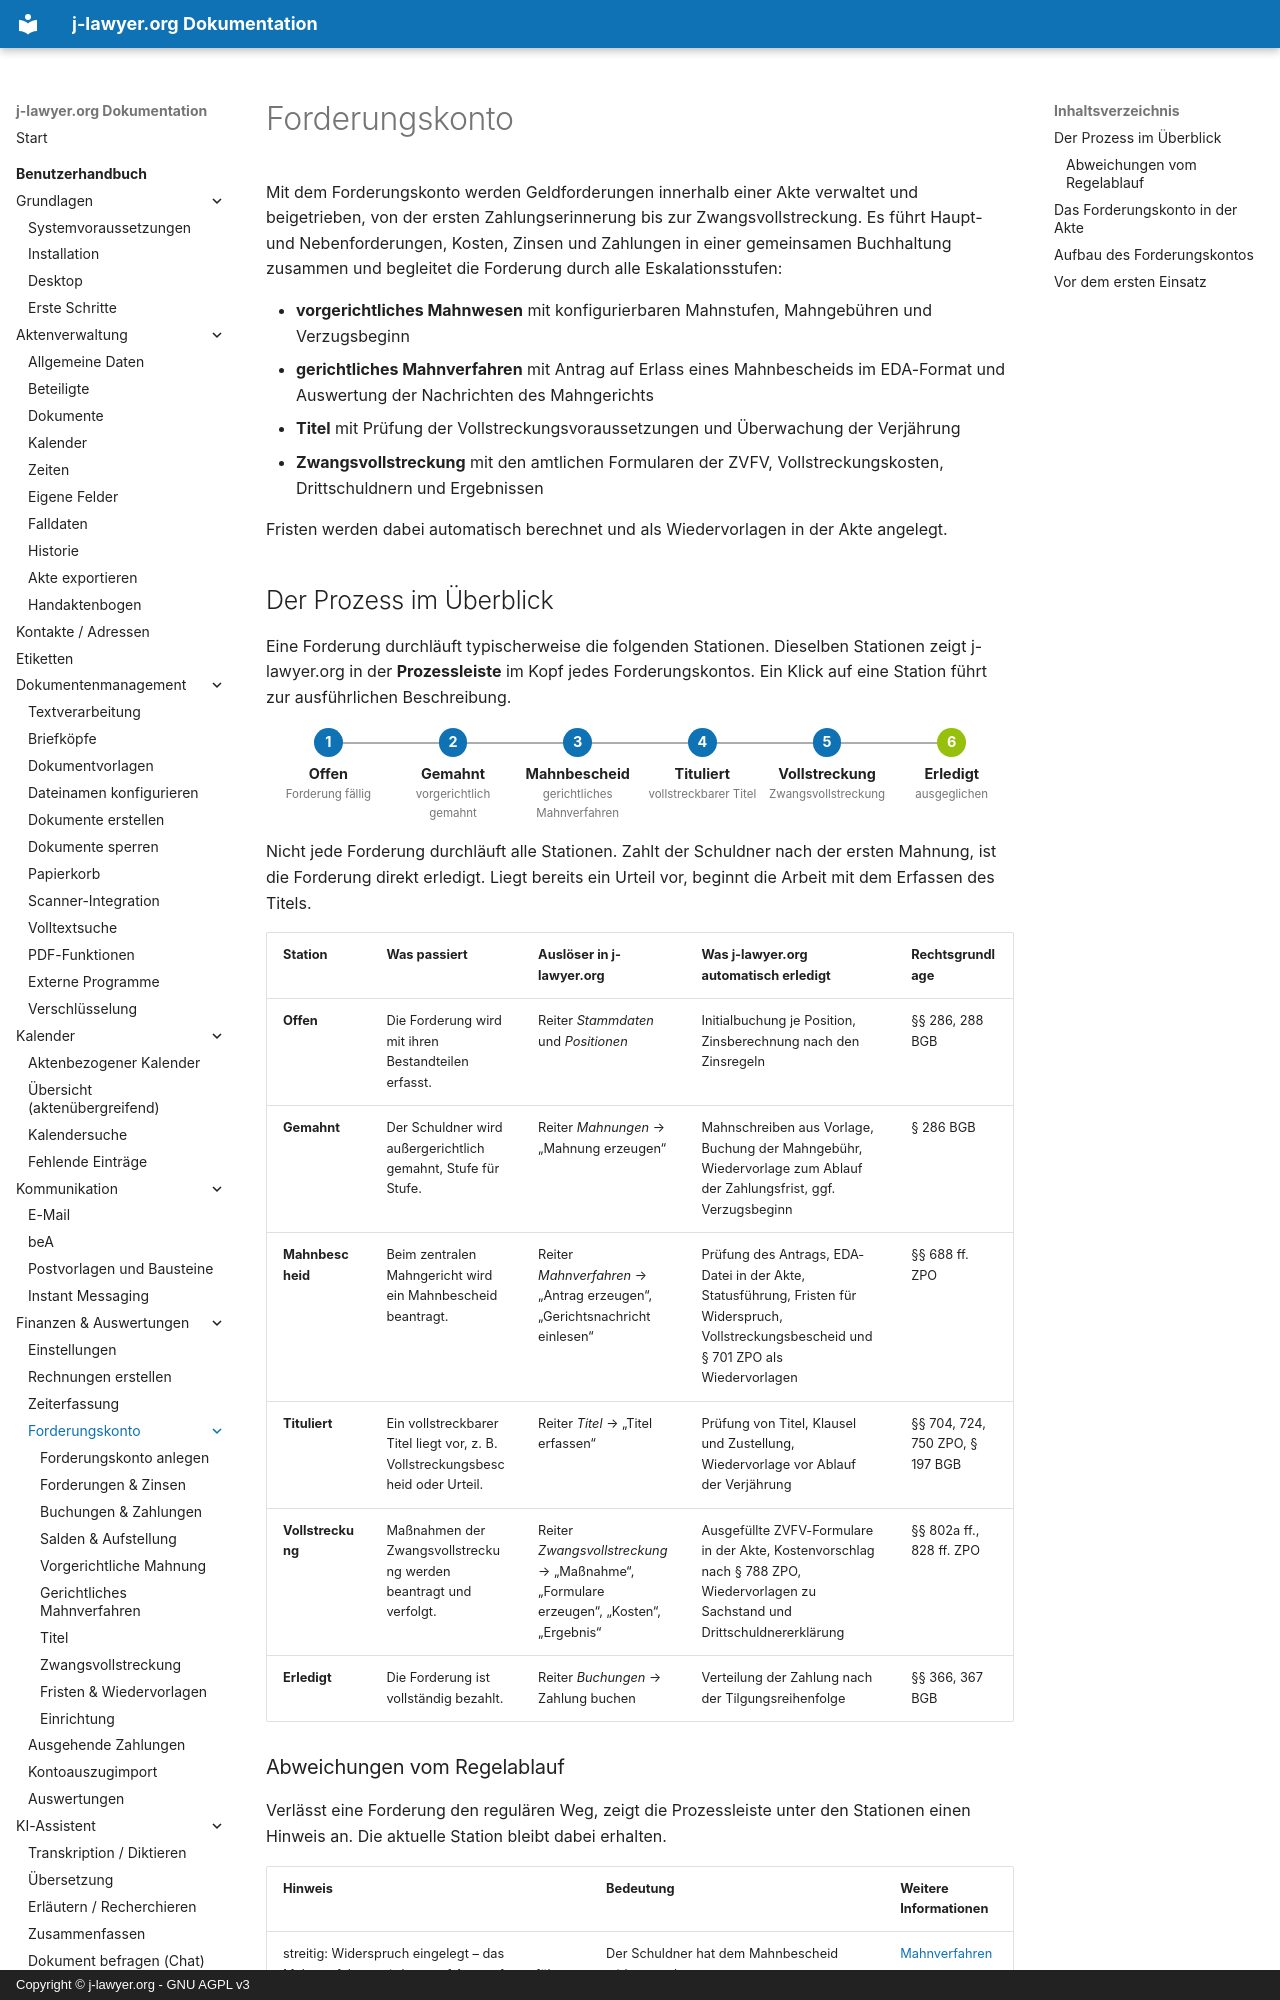

repository: jlawyerorg/j-lawyer-documentation · page: benutzerhandbuch/forderungskonto/index.html · generator: mkdocs · copyright: Copyright © j-lawyer.org - GNU AGPL v3

# Forderungskonto

Mit dem Forderungskonto werden Geldforderungen innerhalb einer Akte verwaltet und beigetrieben, von der ersten Zahlungserinnerung bis zur Zwangsvollstreckung. Es führt Haupt- und Nebenforderungen, Kosten, Zinsen und Zahlungen in einer gemeinsamen Buchhaltung zusammen und begleitet die Forderung durch alle Eskalationsstufen:

- **vorgerichtliches Mahnwesen** mit konfigurierbaren Mahnstufen, Mahngebühren und Verzugsbeginn
- **gerichtliches Mahnverfahren** mit Antrag auf Erlass eines Mahnbescheids im EDA-Format und Auswertung der Nachrichten des Mahngerichts
- **Titel** mit Prüfung der Vollstreckungsvoraussetzungen und Überwachung der Verjährung
- **Zwangsvollstreckung** mit den amtlichen Formularen der ZVFV, Vollstreckungskosten, Drittschuldnern und Ergebnissen

Fristen werden dabei automatisch berechnet und als Wiedervorlagen in der Akte angelegt.

## Der Prozess im Überblick {#prozess}

Eine Forderung durchläuft typischerweise die folgenden Stationen. Dieselben Stationen zeigt j-lawyer.org in der **Prozessleiste** im Kopf jedes Forderungskontos. Ein Klick auf eine Station führt zur ausführlichen Beschreibung.

<div class="fk-prozess" markdown>

1. [**Offen**<span>Forderung fällig</span>](forderungen.md)
2. [**Gemahnt**<span>vorgerichtlich gemahnt</span>](mahnungen.md)
3. [**Mahnbescheid**<span>gerichtliches Mahnverfahren</span>](mahnverfahren.md)
4. [**Tituliert**<span>vollstreckbarer Titel</span>](titel.md)
5. [**Vollstreckung**<span>Zwangsvollstreckung</span>](zwangsvollstreckung.md)
6. [**Erledigt**<span>ausgeglichen</span>](buchungen.md#zahlungsverteilung)

</div>

Nicht jede Forderung durchläuft alle Stationen. Zahlt der Schuldner nach der ersten Mahnung, ist die Forderung direkt erledigt. Liegt bereits ein Urteil vor, beginnt die Arbeit mit dem Erfassen des Titels.

| Station | Was passiert | Auslöser in j-lawyer.org | Was j-lawyer.org automatisch erledigt | Rechtsgrundlage |
|---|---|---|---|---|
| **Offen** | Die Forderung wird mit ihren Bestandteilen erfasst. | Reiter *Stammdaten* und *Positionen* | Initialbuchung je Position, Zinsberechnung nach den Zinsregeln | §§ 286, 288 BGB |
| **Gemahnt** | Der Schuldner wird außergerichtlich gemahnt, Stufe für Stufe. | Reiter *Mahnungen* → „Mahnung erzeugen“ | Mahnschreiben aus Vorlage, Buchung der Mahngebühr, Wiedervorlage zum Ablauf der Zahlungsfrist, ggf. Verzugsbeginn | § 286 BGB |
| **Mahnbescheid** | Beim zentralen Mahngericht wird ein Mahnbescheid beantragt. | Reiter *Mahnverfahren* → „Antrag erzeugen“, „Gerichtsnachricht einlesen“ | Prüfung des Antrags, EDA-Datei in der Akte, Statusführung, Fristen für Widerspruch, Vollstreckungsbescheid und § 701 ZPO als Wiedervorlagen | §§ 688 ff. ZPO |
| **Tituliert** | Ein vollstreckbarer Titel liegt vor, z. B. Vollstreckungsbescheid oder Urteil. | Reiter *Titel* → „Titel erfassen“ | Prüfung von Titel, Klausel und Zustellung, Wiedervorlage vor Ablauf der Verjährung | §§ 704, 724, 750 ZPO, § 197 BGB |
| **Vollstreckung** | Maßnahmen der Zwangsvollstreckung werden beantragt und verfolgt. | Reiter *Zwangsvollstreckung* → „Maßnahme“, „Formulare erzeugen“, „Kosten“, „Ergebnis“ | Ausgefüllte ZVFV-Formulare in der Akte, Kostenvorschlag nach § 788 ZPO, Wiedervorlagen zu Sachstand und Drittschuldnererklärung | §§ 802a ff., 828 ff. ZPO |
| **Erledigt** | Die Forderung ist vollständig bezahlt. | Reiter *Buchungen* → Zahlung buchen | Verteilung der Zahlung nach der Tilgungsreihenfolge | §§ 366, 367 BGB |
